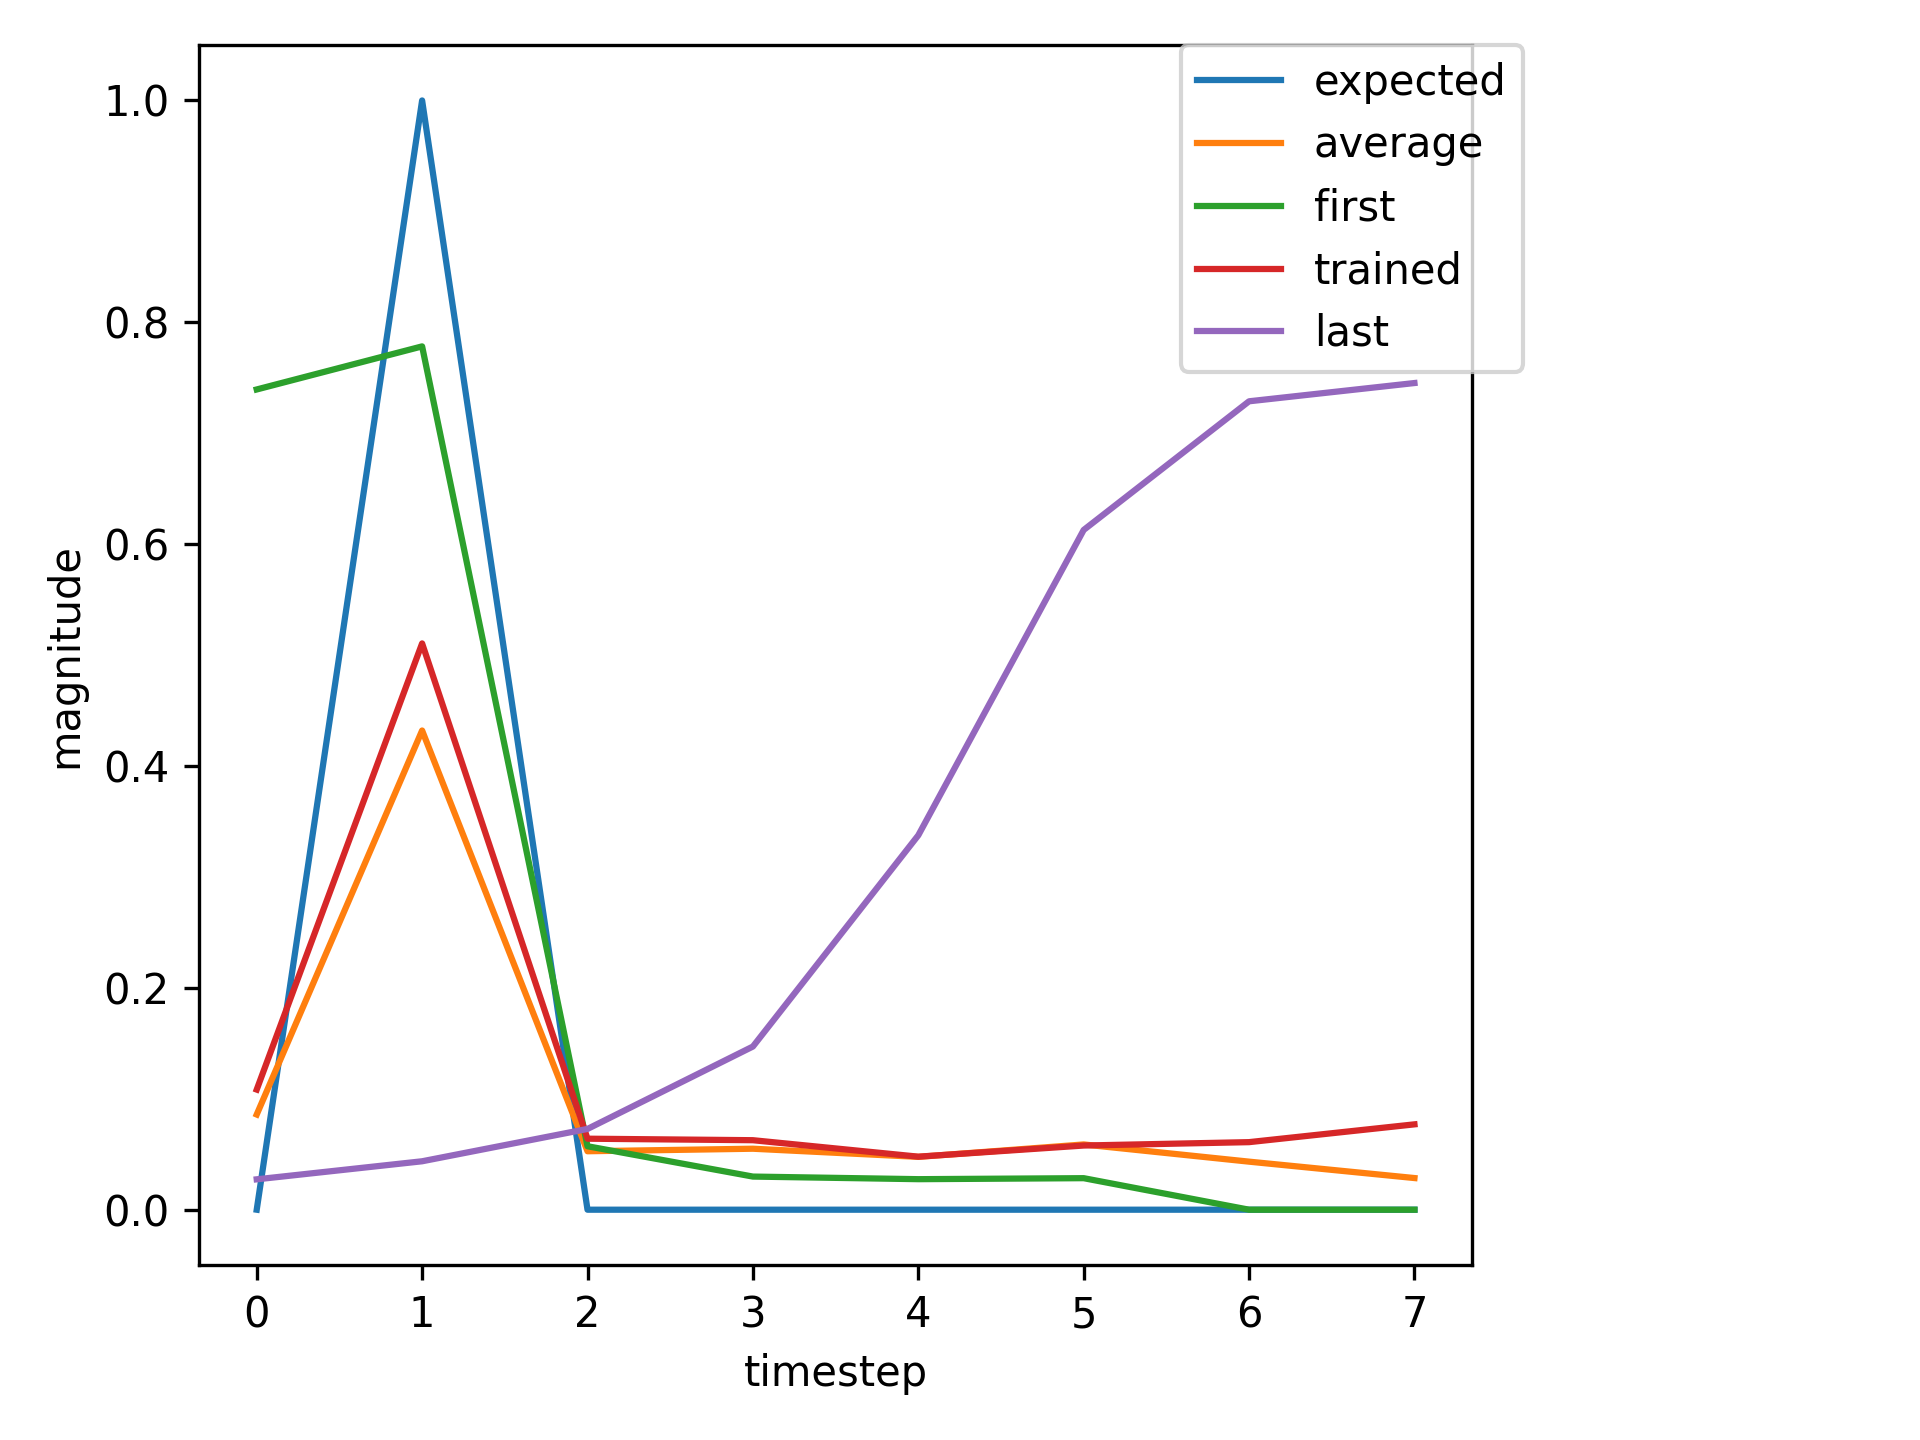

The table this chart was drawn from, first rows:
, input, expected_output, network_output
0, 1.0, 0, 0.7395
1, 2.0, 1, 0.7783
2, 0.0, 0, 0.05721
3, 0.0, 0, 0.02987
4, 0.0, 0, 0.02753
5, 0.0, 0, 0.02843
6, 1.0, 0, 0.029
7, 2.0, 1, 0.05196
8, 0.0, 0, 0.02529
9, 0.0, 0, 0.02837
10, 0.0, 0, 0.02966
11, 0.0, 0, 0.03111
12, 1.0, 0, 0.03217
13, 2.0, 1, 0.07957
14, 0.0, 0, 0.026
15, 0.0, 0, 0.03167
16, 0.0, 0, 0.03546
17, 0.0, 0, 0.04246
18, 0.0, 0, 0.05002
19, 1.0, 0, 0.06266
20, 2.0, 1, 0.34
21, 0.0, 0, 0.04198
22, 0.0, 0, 0.04785
23, 0.0, 0, 0.04801
24, 0.0, 0, 0.06035
25, 1.0, 0, 0.0722
26, 2.0, 1, 0.3886
27, 0.0, 0, 0.04627
28, 0.0, 0, 0.05072
29, 0.0, 0, 0.04768
30, 0.0, 0, 0.05959
31, 0.0, 0, 0.06957
32, 1.0, 0, 0.08886
33, 2.0, 1, 0.4492
34, 0.0, 0, 0.05418
35, 0.0, 0, 0.05588
36, 0.0, 0, 0.04774
37, 0.0, 0, 0.05882
38, 0.0, 0, 0.06584
39, 1.0, 0, 0.08364
40, 2.0, 1, 0.4278
41, 0.0, 0, 0.0513
42, 0.0, 0, 0.05386
43, 0.0, 0, 0.04767
44, 0.0, 0, 0.05902
45, 1.0, 0, 0.06716
46, 2.0, 1, 0.3645
47, 0.0, 0, 0.04354
48, 0.0, 0, 0.04887
49, 0.0, 0, 0.04746
50, 0.0, 0, 0.0596
51, 0.0, 0, 0.07042
52, 1.0, 0, 0.09012
53, 2.0, 1, 0.4542
54, 0.0, 0, 0.0549
55, 0.0, 0, 0.05639
56, 0.0, 0, 0.04777
57, 0.0, 0, 0.05878
58, 0.0, 0, 0.06553
59, 1.0, 0, 0.0832
... 662 more rows
